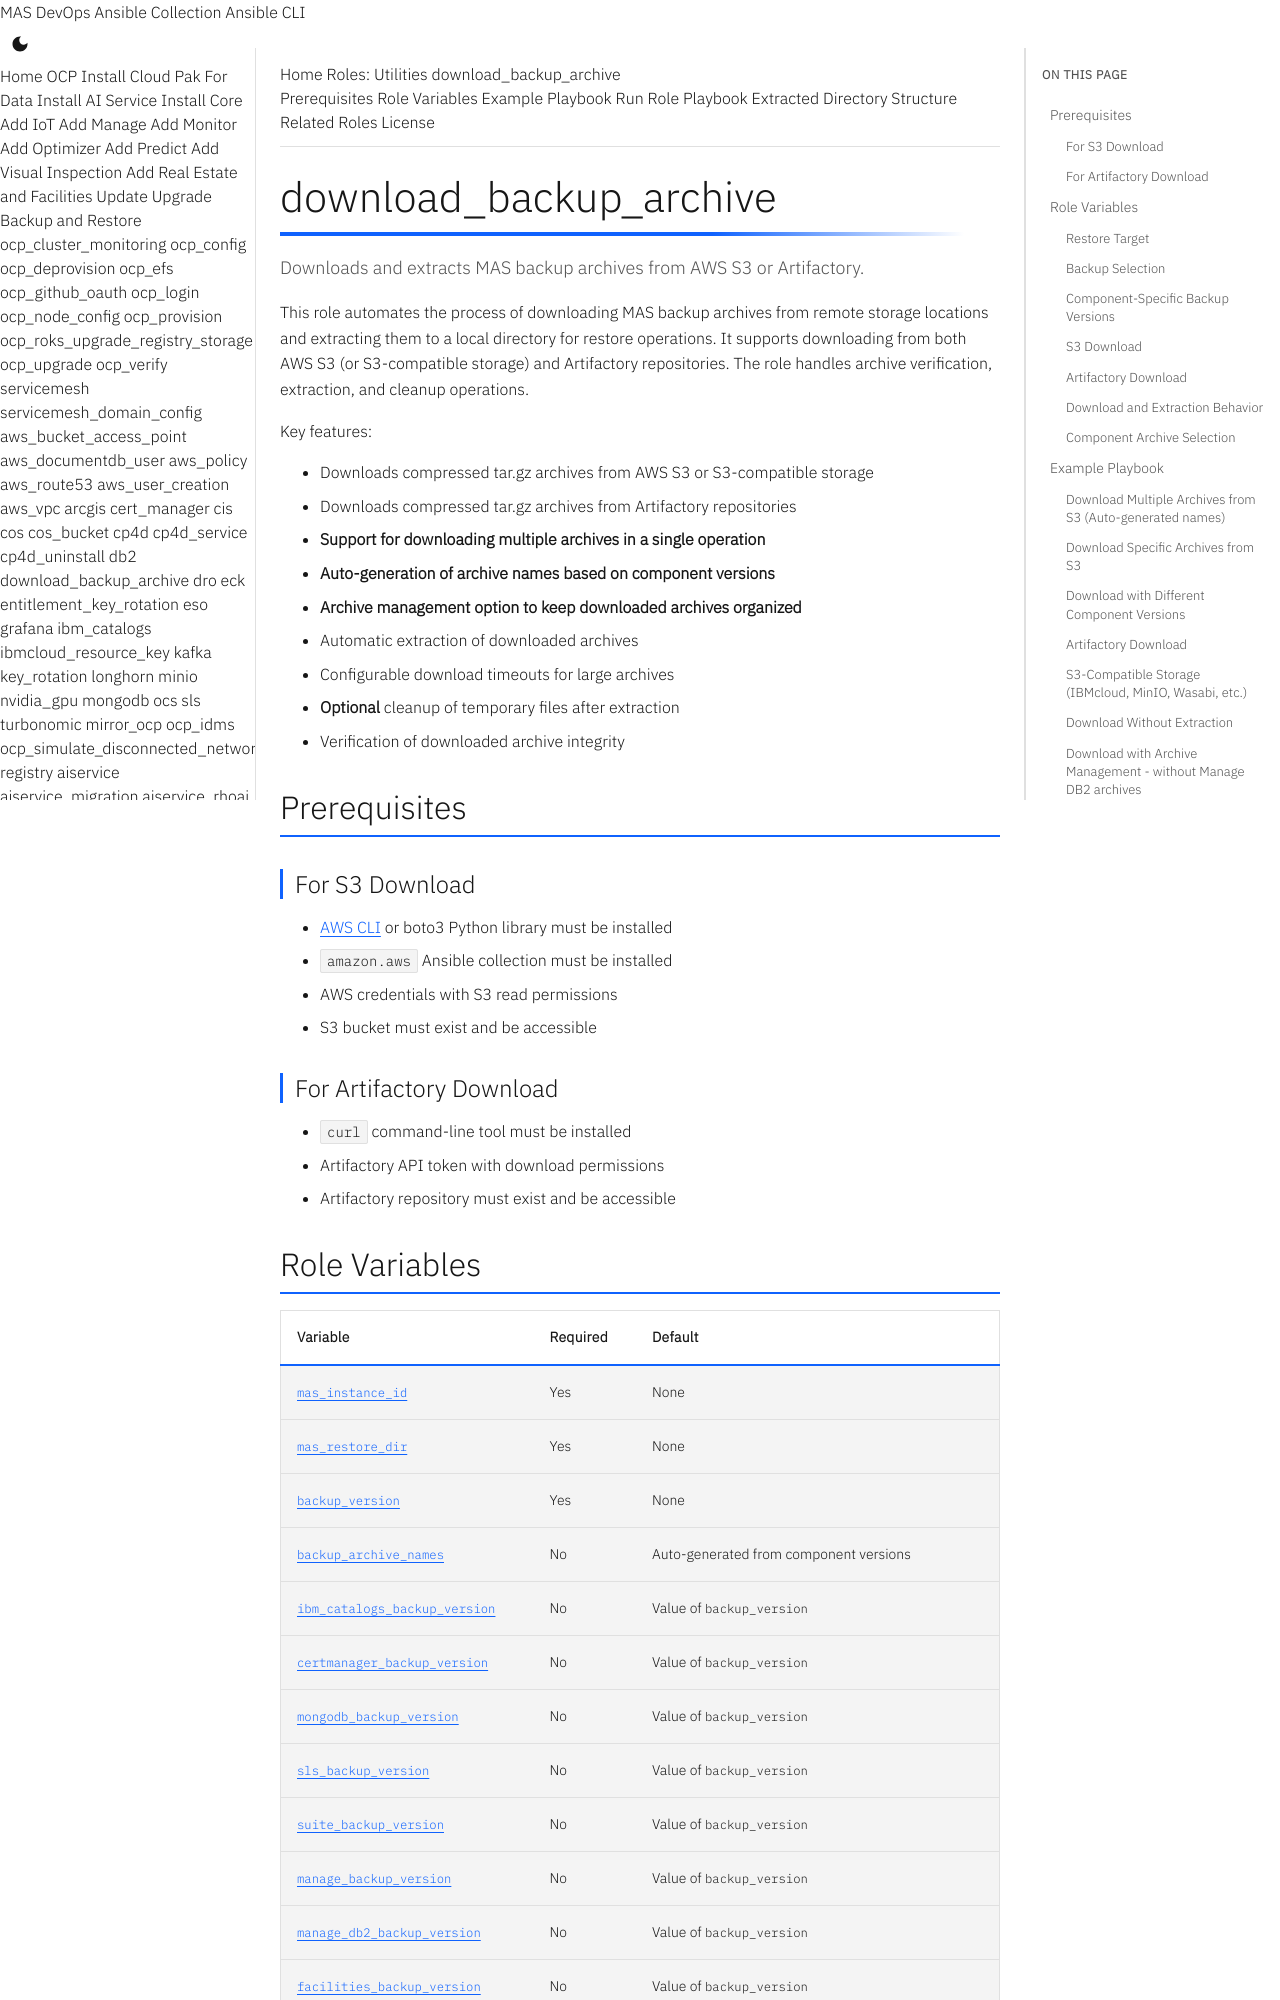

repository: ibm-mas/ansible-devops · page: roles/download_backup_archive/index.html · generator: mkdocs

# download_backup_archive
Downloads and extracts MAS backup archives from AWS S3 or Artifactory.

This role automates the process of downloading MAS backup archives from remote storage locations and extracting them to a local directory for restore operations. It supports downloading from both AWS S3 (or S3-compatible storage) and Artifactory repositories. The role handles archive verification, extraction, and cleanup operations.

Key features:

- Downloads compressed tar.gz archives from AWS S3 or S3-compatible storage
- Downloads compressed tar.gz archives from Artifactory repositories
- **Support for downloading multiple archives in a single operation**
- **Auto-generation of archive names based on component versions**
- **Archive management option to keep downloaded archives organized**
- Automatic extraction of downloaded archives
- Configurable download timeouts for large archives
- **Optional** cleanup of temporary files after extraction
- Verification of downloaded archive integrity

## Prerequisites

### For S3 Download

- [AWS CLI](https://docs.aws.amazon.com/cli/latest/userguide/getting-started-install.html) or boto3 Python library must be installed
- `amazon.aws` Ansible collection must be installed
- AWS credentials with S3 read permissions
- S3 bucket must exist and be accessible

### For Artifactory Download

- `curl` command-line tool must be installed
- Artifactory API token with download permissions
- Artifactory repository must exist and be accessible
